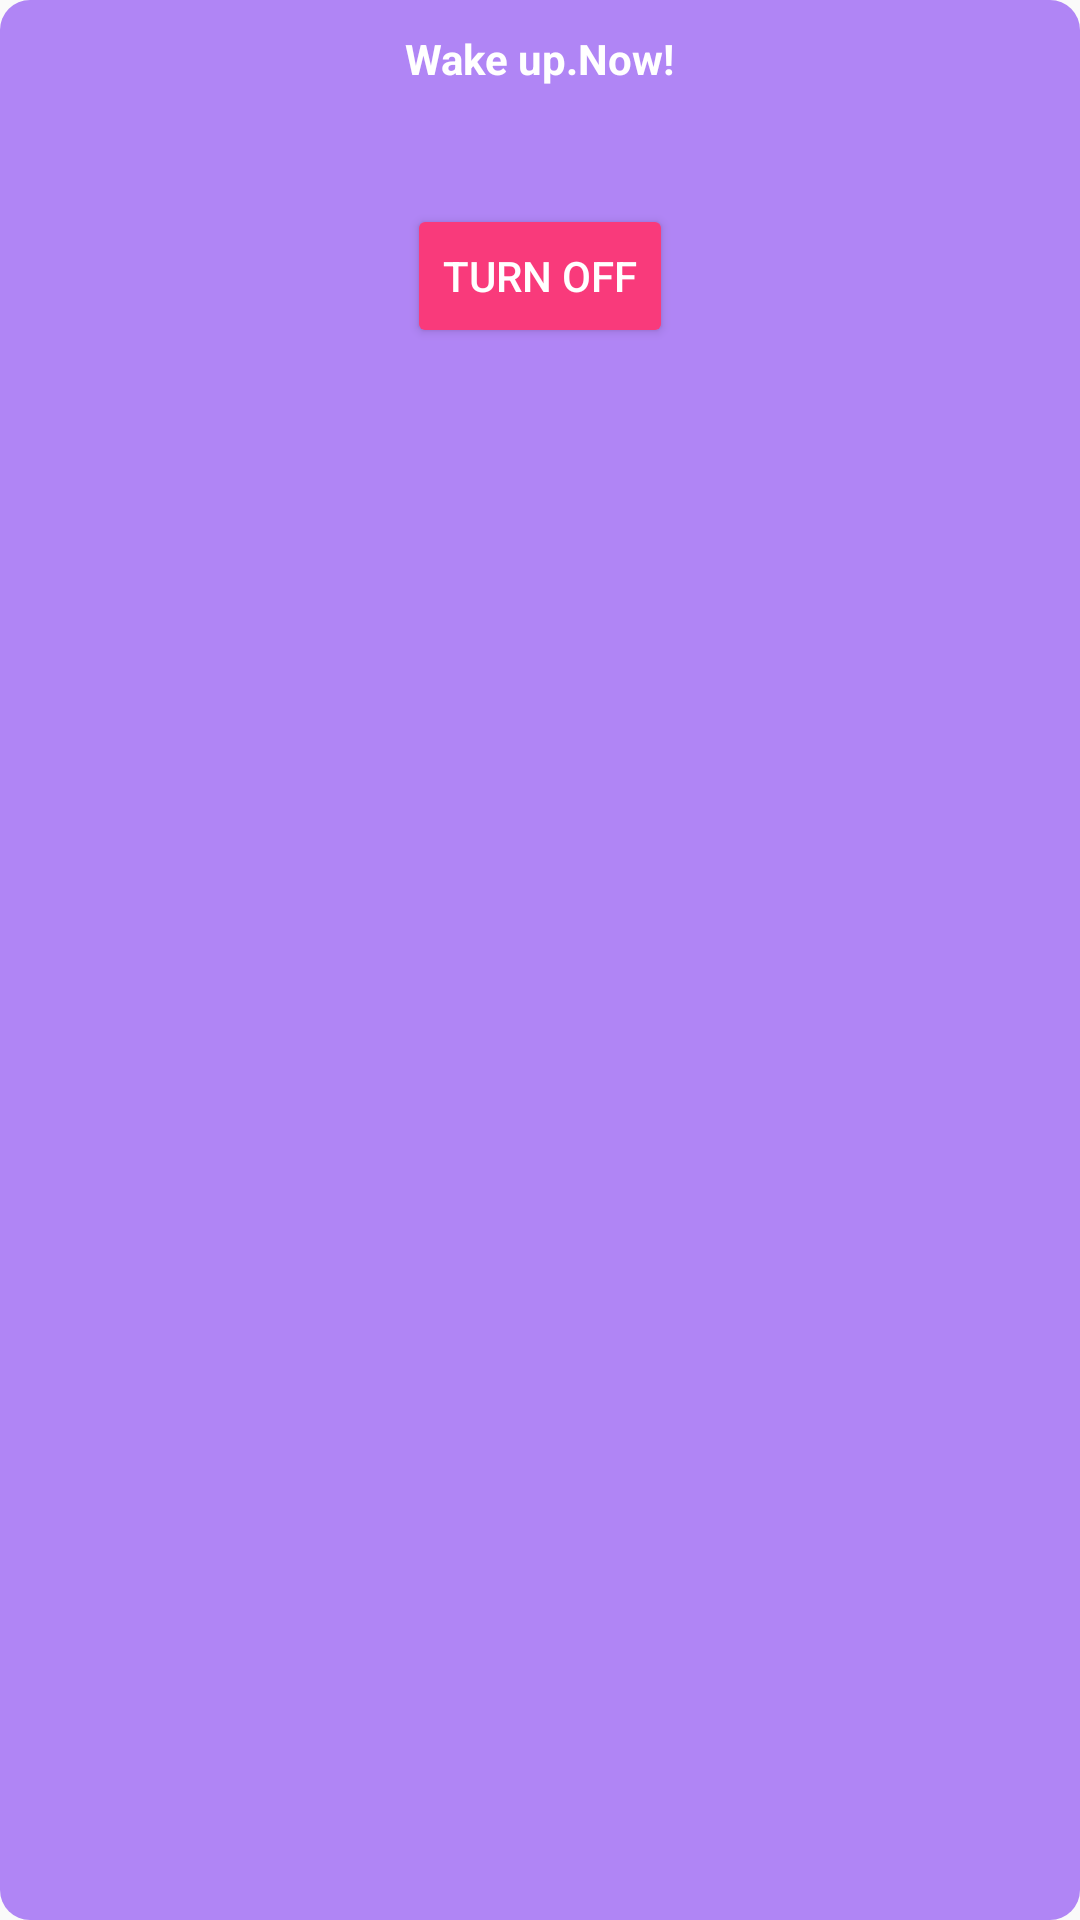

Android layout source for this screen:
<!-- AndroidManifest.xml: application theme AppTheme -->
<!-- res/layout/activity_alarm_trigger.xml -->
<LinearLayout xmlns:android="http://schemas.android.com/apk/res/android"
    android:layout_width="match_parent"
    android:layout_height="match_parent"
    android:orientation="vertical"
    android:background="@drawable/corners"
    android:gravity="center_horizontal"
    >

    <TextView
        android:layout_width="wrap_content"
        android:layout_height="wrap_content"
        android:textColor="#FFFFFF"
        android:text="Wake up.Now!"
        android:padding="10sp"
        android:textStyle="bold"/>
    <TextView
        android:id="@+id/alarm_showed_label"
        android:layout_width="wrap_content"
        android:layout_height="wrap_content"
        android:textColor="#ffffff"
        android:paddingHorizontal="10sp"
        />
    <Button
        android:id="@+id/turnoff_button"
        android:layout_width="wrap_content"
        android:layout_height="wrap_content"
        android:layout_margin="10sp"
        android:text="TURN OFF"
        android:textColor="#FFFFFF"
        android:backgroundTint="#FFF93A7B"
        />


</LinearLayout>
<!-- resources referenced by this layout -->
<resources>
  <!-- drawable corners (drawable) -->
  <?xml version="1.0" encoding="utf-8"?>
  
  
  <shape xmlns:android="http://schemas.android.com/apk/res/android"
      android:shape="rectangle">
  
  
      <corners android:radius="10dp" />
  
  
      <gradient
  
          android:endColor="#b085f5"
          android:startColor="#b085f5" />
  
      <shadow
  
          />
  
  
  </shape>
  <style name="AppTheme" parent="Theme.AppCompat.Light.DarkActionBar">
          <item name="colorPrimary">@color/colorPrimaryPurple</item>
          <item name="colorPrimaryDark">@color/colorPrimaryDarkPurple</item>
          <item name="colorAccent">@color/colorAccentPurple</item>
          <item name="colorPrimaryVariant">@color/colorPrimaryVariantPurple</item>
          <item name="colorControlHighlight">?colorPrimaryVariant</item>
      </style>
  <color name="colorPrimaryPurple">#b085f5</color>
  <color name="colorPrimaryDarkPurple">#7e57c2</color>
  <color name="colorAccentPurple">#f83074</color>
  <color name="colorPrimaryVariantPurple">#ae52d4</color>
</resources>
